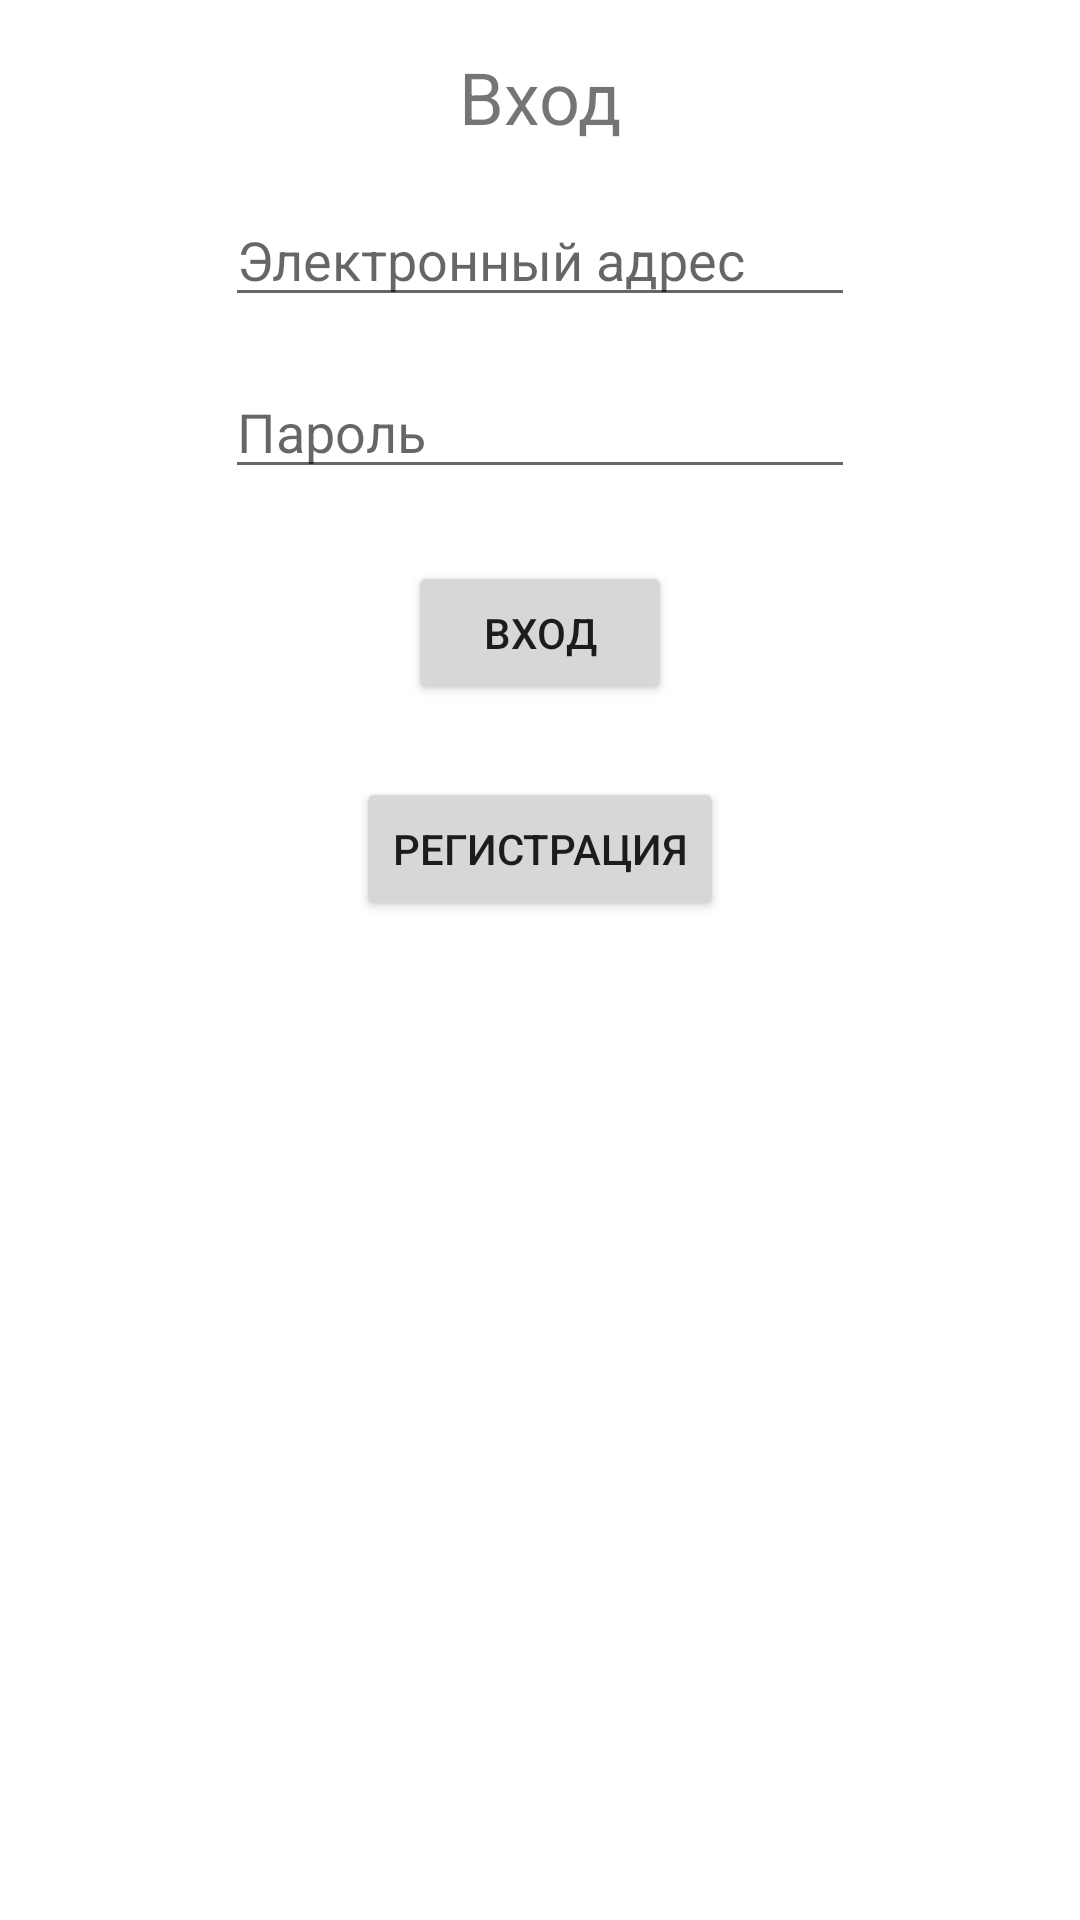

Write the Android layout XML for this screen, with the resource values it uses.
<!-- AndroidManifest.xml: application theme Theme.ToDoApp -->
<!-- res/layout/activity_login.xml -->
<?xml version="1.0" encoding="utf-8"?>
<androidx.constraintlayout.widget.ConstraintLayout xmlns:android="http://schemas.android.com/apk/res/android"
    xmlns:app="http://schemas.android.com/apk/res-auto"
    xmlns:tools="http://schemas.android.com/tools"
    android:layout_width="match_parent"
    android:layout_height="match_parent"
    tools:context=".LoginActivity">


    <TextView
        android:id="@+id/enterLabel"
        android:layout_width="wrap_content"
        android:layout_height="wrap_content"
        android:layout_marginTop="16dp"
        android:text="@string/enter"
        android:textSize="24sp"
        app:layout_constraintEnd_toEndOf="parent"
        app:layout_constraintStart_toStartOf="parent"
        app:layout_constraintTop_toTopOf="parent" />


    <EditText
        android:id="@+id/emailField"
        android:layout_width="wrap_content"
        android:layout_height="wrap_content"
        android:layout_marginTop="16dp"
        android:ems="10"
        android:inputType="textEmailAddress"
        android:hint="@string/emailField"
        app:layout_constraintEnd_toEndOf="parent"
        app:layout_constraintStart_toStartOf="parent"
        app:layout_constraintTop_toBottomOf="@+id/enterLabel" />

    <EditText
        android:id="@+id/passwordField"
        android:layout_width="wrap_content"
        android:layout_height="wrap_content"
        android:layout_marginTop="16dp"
        android:ems="10"
        android:inputType="textPassword"
        android:hint="@string/passField"
        app:layout_constraintEnd_toEndOf="parent"
        app:layout_constraintStart_toStartOf="parent"
        app:layout_constraintTop_toBottomOf="@+id/emailField" />

    <Button
        android:id="@+id/enterBtn"
        android:layout_width="wrap_content"
        android:layout_height="wrap_content"
        android:layout_marginTop="24dp"
        android:text="@string/enter"
        app:layout_constraintEnd_toEndOf="parent"
        app:layout_constraintStart_toStartOf="parent"
        app:layout_constraintTop_toBottomOf="@+id/passwordField" />


    <Button
        android:id="@+id/registerBtn"
        android:layout_width="wrap_content"
        android:layout_height="wrap_content"
        android:layout_marginTop="24dp"
        android:text="@string/registerLabel"
        app:layout_constraintEnd_toEndOf="parent"
        app:layout_constraintStart_toStartOf="parent"
        app:layout_constraintTop_toBottomOf="@+id/enterBtn" />


</androidx.constraintlayout.widget.ConstraintLayout>
<!-- resources referenced by this layout -->
<resources>
  <string name="emailField">Электронный адрес</string>
  <string name="enter">Вход</string>
  <string name="passField">Пароль</string>
  <string name="registerLabel">Регистрация</string>
  <style name="Theme.ToDoApp" parent="Theme.MaterialComponents.DayNight.DarkActionBar">
          
          <item name="colorPrimary">@color/red</item>
          <item name="colorPrimaryVariant">@color/red</item>
          <item name="colorOnPrimary">@color/white</item>
          
          <item name="colorSecondary">@color/teal_200</item>
          <item name="colorSecondaryVariant">@color/teal_700</item>
          <item name="colorOnSecondary">@color/black</item>
          
          <item name="android:statusBarColor" tools:targetApi="l">?attr/colorPrimaryVariant</item>
          
      </style>
  <color name="red">#D81B1B</color>
  <color name="white">#FFFFFFFF</color>
  <color name="teal_200">#FF03DAC5</color>
  <color name="teal_700">#FF018786</color>
  <color name="black">#FF000000</color>
</resources>
